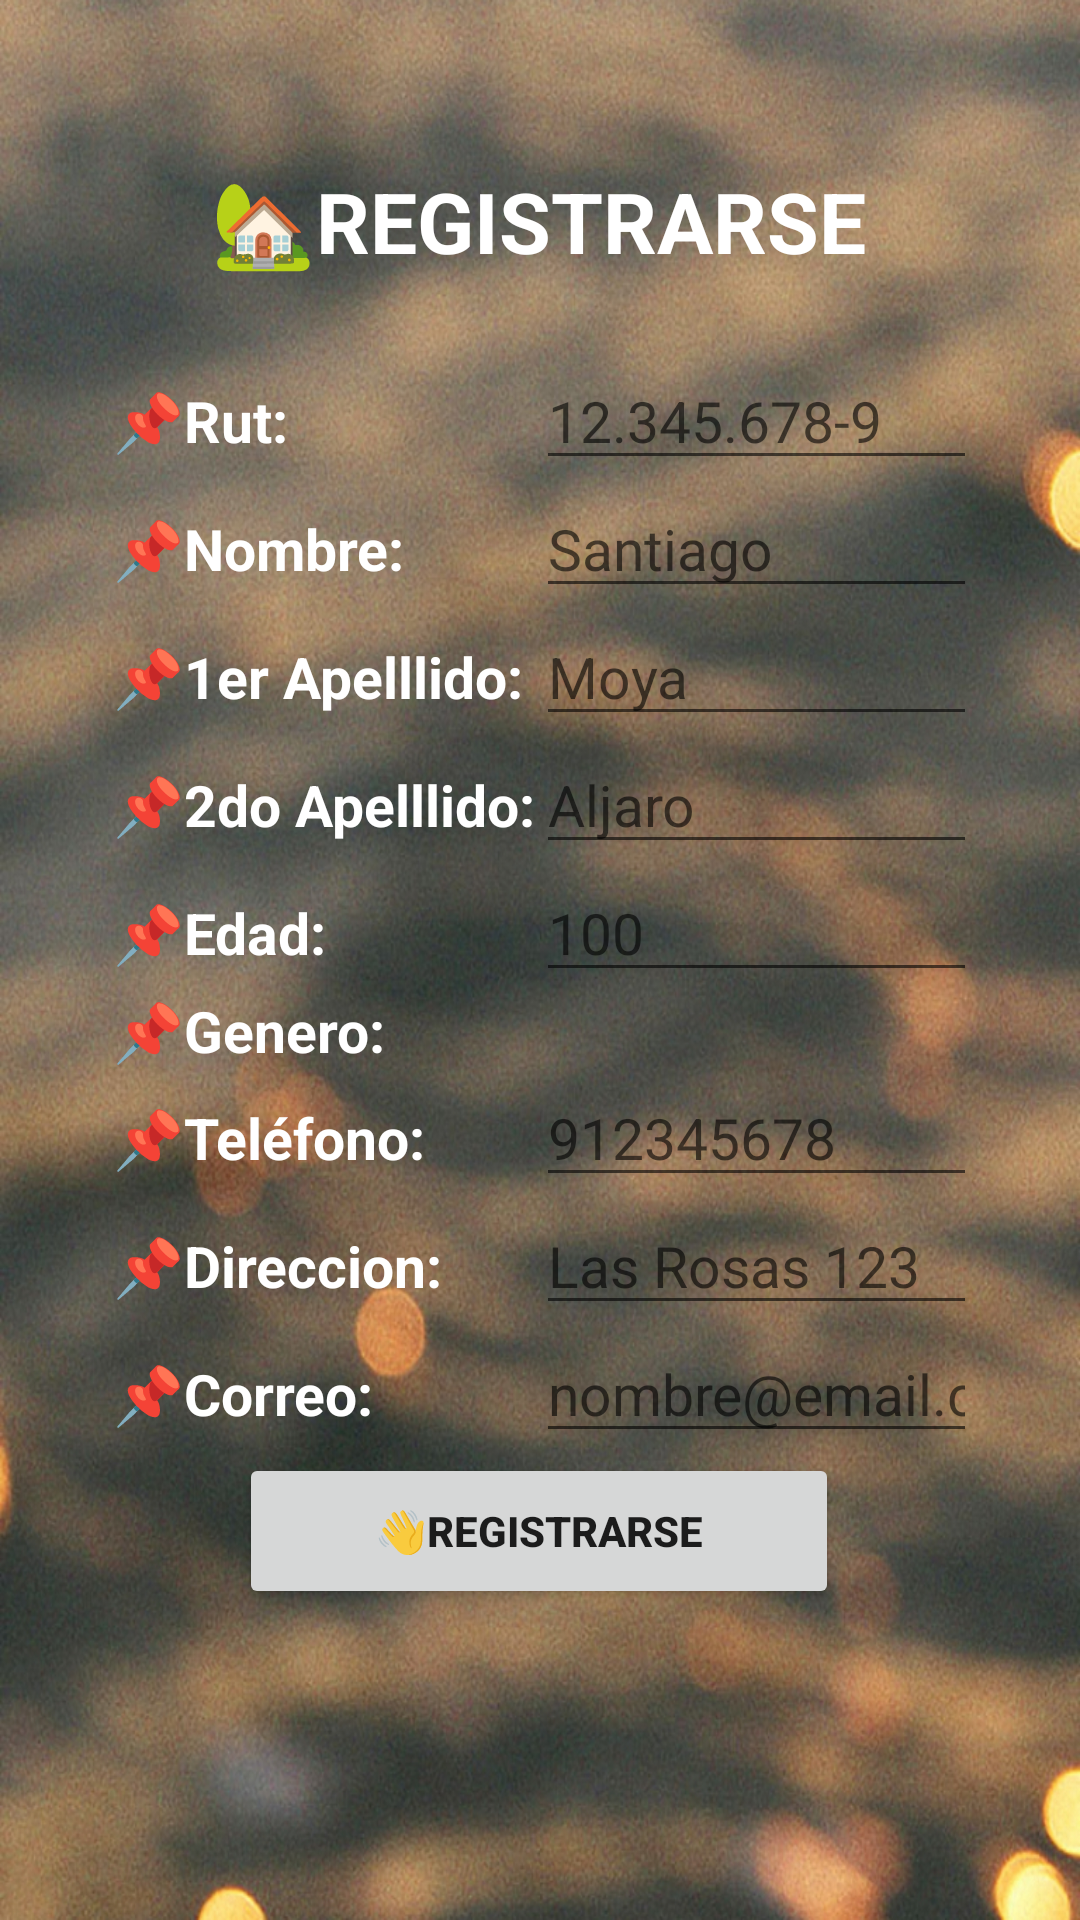

Write the Android layout XML for this screen, with the resource values it uses.
<!-- AndroidManifest.xml: application theme Theme.Actividad13 -->
<!-- res/layout/activity_register.xml -->
<?xml version="1.0" encoding="utf-8"?>
<androidx.constraintlayout.widget.ConstraintLayout xmlns:android="http://schemas.android.com/apk/res/android"
    xmlns:app="http://schemas.android.com/apk/res-auto"
    xmlns:tools="http://schemas.android.com/tools"
    android:layout_width="match_parent"
    android:layout_height="match_parent"
    android:background="@drawable/aaa"
    tools:context=".RegisterActivity">

    <LinearLayout
        android:layout_width="284dp"
        android:layout_height="550dp"
        android:layout_marginStart="80dp"
        android:layout_marginEnd="81dp"
        android:orientation="vertical"
        app:layout_constraintBottom_toBottomOf="parent"
        app:layout_constraintEnd_toEndOf="parent"
        app:layout_constraintStart_toStartOf="parent"
        app:layout_constraintTop_toTopOf="parent">

        <TextView
            android:id="@+id/textView"
            android:layout_width="wrap_content"
            android:layout_height="wrap_content"
            android:layout_gravity="center"
            android:layout_marginTop="10dp"
            android:text="🏡Registrarse"
            android:textAllCaps="true"
            android:textColor="@color/white"
            android:textSize="28dp"
            android:textStyle="bold" />

        <TableLayout
            android:layout_width="wrap_content"
            android:layout_height="wrap_content"
            android:layout_marginTop="25dp">

            <TableRow
                android:layout_width="match_parent"
                android:layout_height="match_parent">

                <TextView
                    android:id="@+id/lblRut"
                    android:layout_width="wrap_content"
                    android:layout_height="wrap_content"
                    android:text="📌Rut:"
                    android:textColor="@color/white"
                    android:textSize="19dp"
                    android:textStyle="bold" />

                <EditText
                    android:id="@+id/txtRut"
                    android:layout_width="wrap_content"
                    android:layout_height="wrap_content"
                    android:ems="10"
                    android:hint="12.345.678-9"
                    android:inputType="textPhonetic"
                    android:maxLength="9"
                    android:textColor="@color/white"
                    android:textSize="19dp" />
            </TableRow>

            <TableRow
                android:layout_width="match_parent"
                android:layout_height="match_parent">

                <TextView
                    android:id="@+id/lblNombre"
                    android:layout_width="wrap_content"
                    android:layout_height="wrap_content"
                    android:text="📌Nombre:"
                    android:textColor="@color/white"
                    android:textSize="19dp"
                    android:textStyle="bold" />

                <EditText
                    android:id="@+id/txtNombre"
                    android:layout_width="wrap_content"
                    android:layout_height="wrap_content"
                    android:ems="10"
                    android:hint="Santiago"
                    android:inputType="textPersonName"
                    android:textColor="@color/white"
                    android:textSize="19dp" />
            </TableRow>

            <TableRow
                android:layout_width="match_parent"
                android:layout_height="match_parent">

                <TextView
                    android:id="@+id/lblApellidoPat"
                    android:layout_width="wrap_content"
                    android:layout_height="wrap_content"
                    android:text="📌1er Apelllido:"
                    android:textColor="@color/white"
                    android:textSize="19dp"
                    android:textStyle="bold" />

                <EditText
                    android:id="@+id/txtApellidoPat"
                    android:layout_width="wrap_content"
                    android:layout_height="wrap_content"
                    android:ems="10"
                    android:hint="Moya"
                    android:inputType="textPersonName"
                    android:textColor="@color/white"
                    android:textSize="19dp" />
            </TableRow>

            <TableRow
                android:layout_width="match_parent"
                android:layout_height="match_parent">

                <TextView
                    android:id="@+id/lblApellidoMat"
                    android:layout_width="wrap_content"
                    android:layout_height="wrap_content"
                    android:text="📌2do Apelllido:"
                    android:textColor="@color/white"
                    android:textSize="19dp"
                    android:textStyle="bold" />

                <EditText
                    android:id="@+id/txtApellidoMat"
                    android:layout_width="wrap_content"
                    android:layout_height="wrap_content"
                    android:ems="10"
                    android:hint="Aljaro"
                    android:inputType="textPersonName"
                    android:textColor="@color/white"
                    android:textSize="19dp" />
            </TableRow>

            <TableRow
                android:layout_width="match_parent"
                android:layout_height="match_parent">

                <TextView
                    android:id="@+id/lblEdad"
                    android:layout_width="wrap_content"
                    android:layout_height="wrap_content"
                    android:text="📌Edad:"
                    android:textColor="@color/white"
                    android:textSize="19dp"
                    android:textStyle="bold" />

                <EditText
                    android:id="@+id/txtEdad"
                    android:layout_width="wrap_content"
                    android:layout_height="wrap_content"
                    android:ems="10"
                    android:hint="100"
                    android:inputType="number"
                    android:maxLength="3"
                    android:textColor="@color/white"
                    android:textSize="19dp" />
            </TableRow>

            <TableRow
                android:layout_width="match_parent"
                android:layout_height="match_parent">

                <TextView
                    android:id="@+id/lblGenero"
                    android:layout_width="wrap_content"
                    android:layout_height="wrap_content"
                    android:text="📌Genero:"
                    android:textColor="@color/white"
                    android:textSize="19dp"
                    android:textStyle="bold" />

                <Spinner
                    android:id="@+id/spnGnero"
                    android:layout_width="wrap_content"
                    android:layout_height="wrap_content"
                    android:spinnerMode="dropdown" />


            </TableRow>

            <TableRow
                android:layout_width="match_parent"
                android:layout_height="match_parent">

                <TextView
                    android:id="@+id/lblTelefono"
                    android:layout_width="wrap_content"
                    android:layout_height="wrap_content"
                    android:text="📌Teléfono:"
                    android:textColor="@color/white"
                    android:textSize="19dp"
                    android:textStyle="bold" />

                <EditText
                    android:id="@+id/txtTelefono"
                    android:layout_width="wrap_content"
                    android:layout_height="wrap_content"
                    android:ems="10"
                    android:hint="912345678"
                    android:inputType="phone"
                    android:maxLength="9"
                    android:textColor="@color/white"
                    android:textSize="19dp" />
            </TableRow>

            <TableRow
                android:layout_width="match_parent"
                android:layout_height="match_parent">

                <TextView
                    android:id="@+id/lblDireccion"
                    android:layout_width="wrap_content"
                    android:layout_height="wrap_content"
                    android:text="📌Direccion:"
                    android:textColor="@color/white"
                    android:textSize="19dp"
                    android:textStyle="bold" />

                <EditText
                    android:id="@+id/txtDireccion"
                    android:layout_width="wrap_content"
                    android:layout_height="wrap_content"
                    android:ems="10"
                    android:hint="Las Rosas 123"
                    android:inputType="textPostalAddress"
                    android:maxLength="9"
                    android:textColor="@color/white"
                    android:textSize="19dp" />
            </TableRow>

            <TableRow
                android:layout_width="match_parent"
                android:layout_height="match_parent">

                <TextView
                    android:id="@+id/lblCorreo"
                    android:layout_width="wrap_content"
                    android:layout_height="wrap_content"
                    android:text="📌Correo:"
                    android:textColor="@color/white"
                    android:textSize="19dp"
                    android:textStyle="bold" />

                <EditText
                    android:id="@+id/txtCorreo"
                    android:layout_width="wrap_content"
                    android:layout_height="wrap_content"
                    android:ems="10"
                    android:hint="nombre@email.com"
                    android:inputType="textPostalAddress"
                    android:maxLength="9"
                    android:textColor="@color/white"
                    android:textSize="19dp" />
            </TableRow>


        </TableLayout>

        <Button
            android:id="@+id/btnRegistrarse"
            android:layout_width="200dp"
            android:layout_height="52dp"
            android:layout_gravity="center"
            android:textStyle="bold"
            android:textAllCaps="true"
            android:text="👋Registrarse"
            android:onClick="onButtonClicked"/>

    </LinearLayout>

</androidx.constraintlayout.widget.ConstraintLayout>
<!-- resources referenced by this layout -->
<resources>
  <color name="white">#FFFFFFFF</color>
  <!-- drawable aaa: jpg bitmap (drawable-v24, 862988 bytes) -->
  <style name="Theme.Actividad13" parent="Theme.MaterialComponents.DayNight.DarkActionBar">
          
          <item name="colorPrimary">#ccb139</item>
          <item name="colorPrimaryVariant">#ccb139</item>
          <item name="colorOnPrimary">@color/white</item>
          
          <item name="colorSecondary">#786c37</item>
          <item name="colorSecondaryVariant">#786c37</item>
          <item name="colorOnSecondary">@color/black</item>
          
          <item name="android:statusBarColor" tools:targetApi="l">?attr/colorPrimaryVariant</item>
          
      </style>
  <color name="black">#FF000000</color>
</resources>
